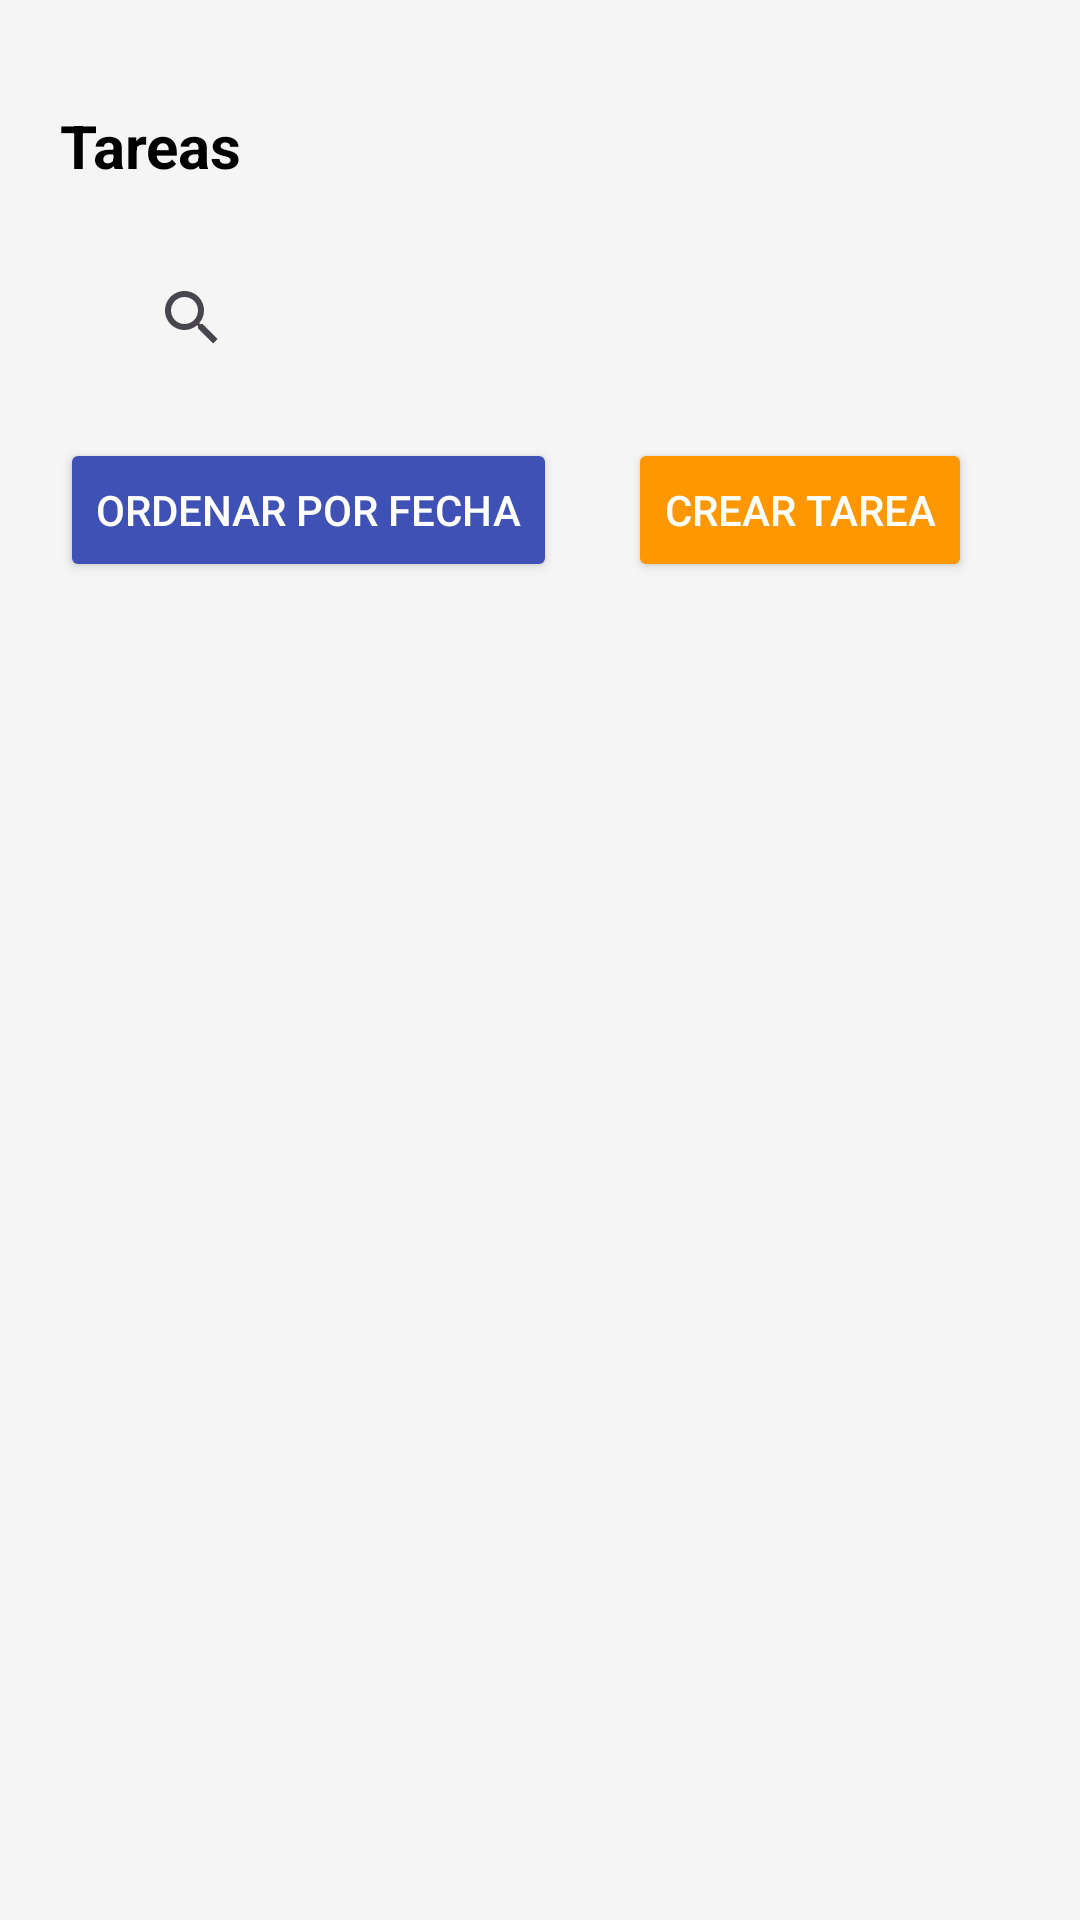

Here is an Android app screen rendered from its layout file. Give the layout XML and the strings, colors and styles it references.
<!-- AndroidManifest.xml: application theme Theme.AspApp -->
<!-- res/layout/activity_tareas.xml -->
<?xml version="1.0" encoding="utf-8"?>
<androidx.constraintlayout.widget.ConstraintLayout xmlns:android="http://schemas.android.com/apk/res/android"
    xmlns:app="http://schemas.android.com/apk/res-auto"
    xmlns:tools="http://schemas.android.com/tools"
    android:background="@color/gris"
    android:layout_width="match_parent"
    android:layout_height="match_parent"
    android:padding="20dp"
    tools:context=".secciones.panel.tareas.Tareas">

    
    <TextView
        android:id="@+id/textView2"
        android:layout_width="0dp"
        android:layout_height="wrap_content"
        android:text="Tareas"
        android:textColor="@color/black"
        android:textStyle="bold"
        android:textSize="20sp"
        app:layout_constraintTop_toTopOf="parent"
        app:layout_constraintStart_toStartOf="parent"
        app:layout_constraintEnd_toEndOf="parent"
        android:layout_marginTop="15dp" />

    
    <SearchView
        android:id="@+id/searchViewTareas"
        android:layout_width="match_parent"
        android:layout_height="wrap_content"
        android:layout_margin="20dp"
        app:iconifiedByDefault="false"
        app:queryHint="buscar tareas"
        app:layout_constraintTop_toBottomOf="@+id/textView2"/>

    
    <Button
        android:id="@+id/buttonCrearTarea"
        android:layout_width="wrap_content"
        android:layout_height="wrap_content"
        android:text="Crear Tarea"
        android:textSize="14sp"
        android:textColor="@color/white"
        android:backgroundTint="@color/anaranjado"
        app:layout_constraintTop_toBottomOf="@+id/searchViewTareas"
        app:layout_constraintEnd_toEndOf="parent"
        android:layout_marginTop="16dp"
        android:layout_marginEnd="16dp"/>

    
    <Button
        android:id="@+id/btnOrdenarTareas"
        android:layout_width="wrap_content"
        android:layout_height="wrap_content"
        android:layout_alignParentEnd="true"
        android:layout_marginEnd="16dp"
        android:backgroundTint="#3F51B5"
        android:layout_marginTop="16dp"
        android:textSize="14sp"
        android:text="Ordenar por Fecha"
        android:textColor="@color/white"
        app:layout_constraintStart_toStartOf="parent"
        app:layout_constraintTop_toBottomOf="@id/searchViewTareas"/>

    
    <androidx.recyclerview.widget.RecyclerView
        android:id="@+id/recyclerViewTareas"
        android:layout_width="0dp"
        android:layout_height="0dp"
        app:layout_constraintTop_toBottomOf="@+id/buttonCrearTarea"
        app:layout_constraintStart_toStartOf="parent"
        app:layout_constraintEnd_toEndOf="parent"
        app:layout_constraintBottom_toBottomOf="parent"
        android:layout_marginTop="16dp" />

</androidx.constraintlayout.widget.ConstraintLayout>
<!-- resources referenced by this layout -->
<resources>
  <color name="anaranjado">#FF9800</color>
  <color name="black">#FF000000</color>
  <color name="gris">#F5F5F5</color>
  <color name="white">#FFFFFFFF</color>
  <style name="Theme.AspApp" parent="Base.Theme.AspApp" />
  <style name="Base.Theme.AspApp" parent="Theme.Material3.DayNight.NoActionBar">
          
          
      </style>
</resources>
